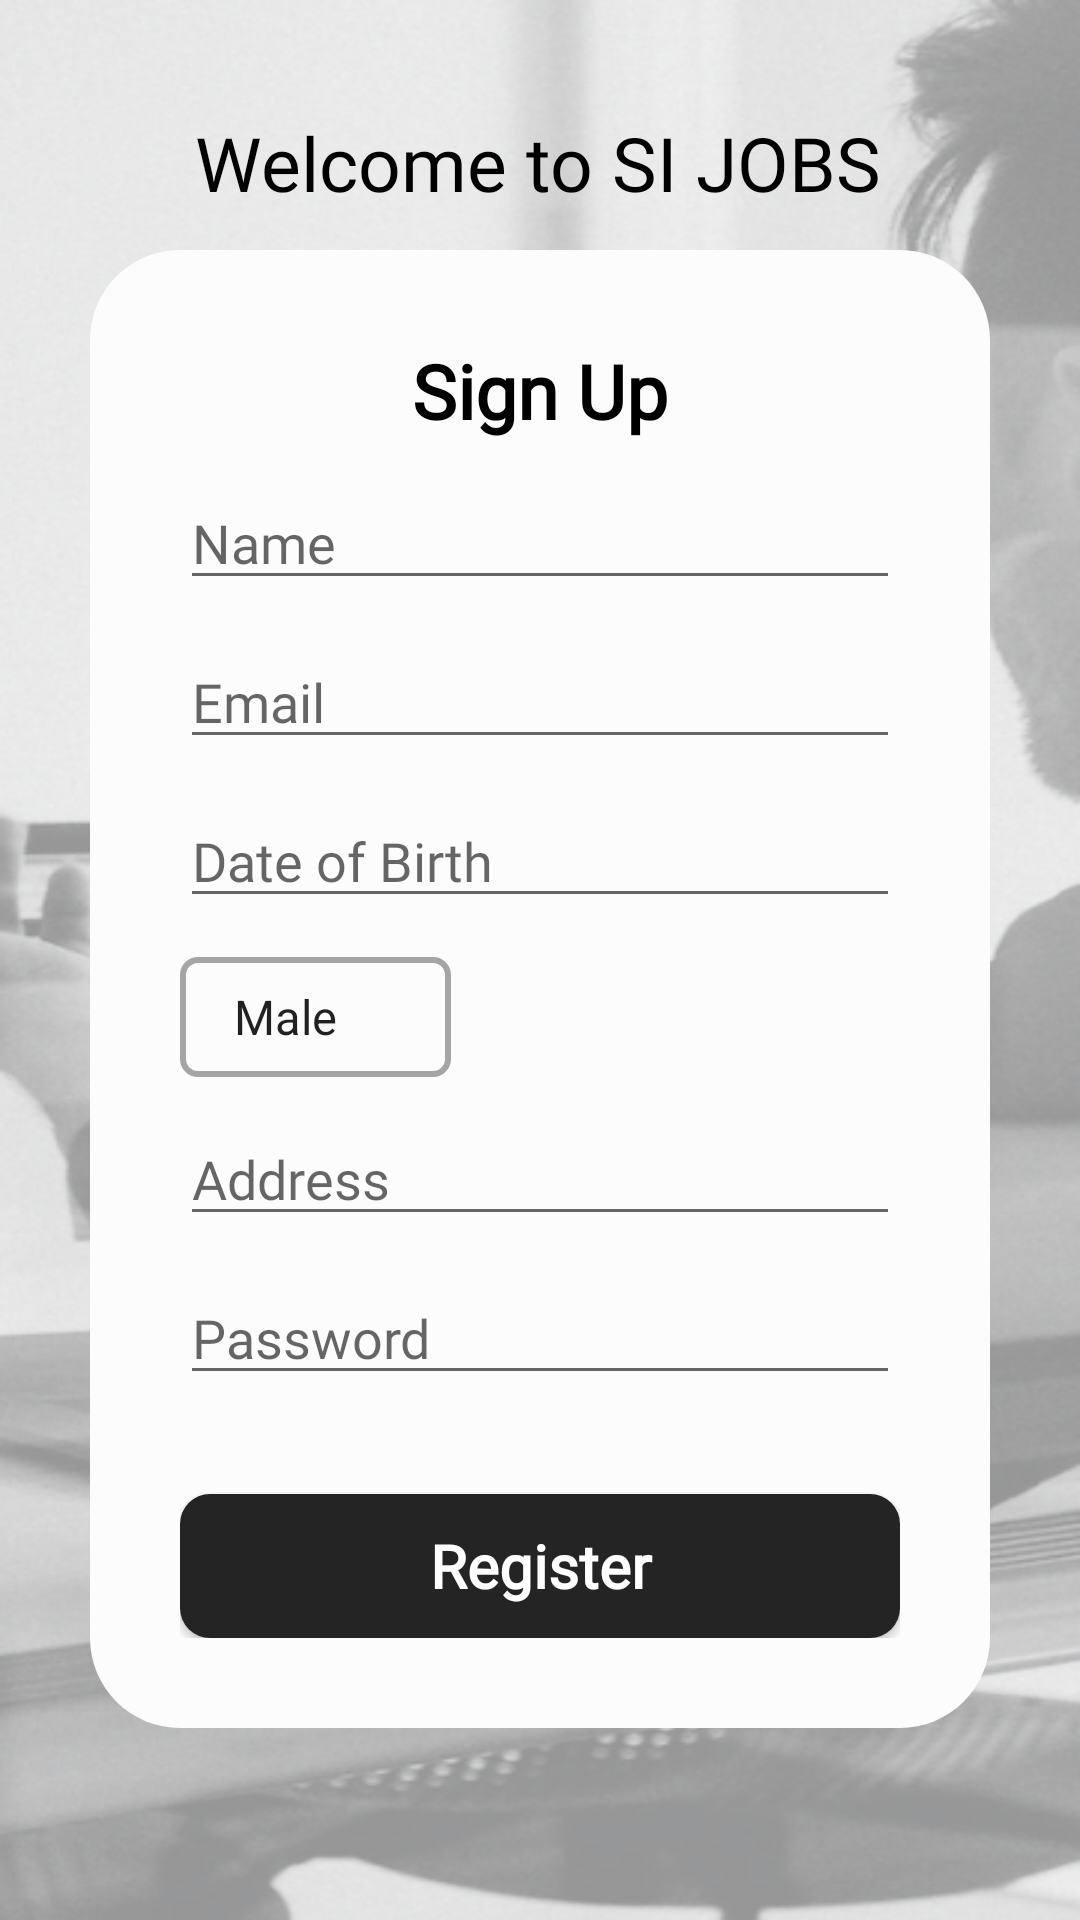

Android layout source for this screen:
<!-- AndroidManifest.xml: application theme Theme.SiJobs -->
<!-- res/layout/activity_register.xml -->
<?xml version="1.0" encoding="utf-8"?>
<androidx.constraintlayout.widget.ConstraintLayout xmlns:android="http://schemas.android.com/apk/res/android"
    xmlns:app="http://schemas.android.com/apk/res-auto"
    xmlns:tools="http://schemas.android.com/tools"
    android:layout_width="match_parent"
    android:layout_height="match_parent"
    android:background="@drawable/bg_login"
    tools:context=".RegisterActivity">


    <TextView
        android:id="@+id/textView18"
        android:layout_width="wrap_content"
        android:layout_height="wrap_content"
        android:layout_marginTop="4dp"
        android:fontFamily="@font/roboto_bold"
        android:text="@string/welcome_to_si_jobs"
        android:textColor="@color/black"
        android:textSize="25sp"
        app:layout_constraintBottom_toTopOf="@+id/constraintLayout2"
        app:layout_constraintEnd_toEndOf="parent"
        app:layout_constraintHorizontal_bias="0.496"
        app:layout_constraintStart_toStartOf="parent"
        app:layout_constraintTop_toTopOf="parent"
        app:layout_constraintVertical_bias="0.73" />

    <androidx.constraintlayout.widget.ConstraintLayout
        android:id="@+id/constraintLayout2"
        android:layout_width="0dp"
        android:layout_height="0dp"
        android:layout_marginHorizontal="30dp"
        android:background="@drawable/shape_login_box"
        android:paddingHorizontal="30dp"
        android:paddingVertical="30dp"
        app:layout_constraintBottom_toTopOf="@+id/guideline2"
        app:layout_constraintEnd_toEndOf="parent"
        app:layout_constraintStart_toStartOf="parent"
        app:layout_constraintTop_toTopOf="@+id/guideline1"
        app:layout_constraintVertical_bias="0.0">

        <TextView
            android:id="@+id/loginView"
            android:layout_width="wrap_content"
            android:layout_height="wrap_content"
            android:layout_gravity="center"
            android:fontFamily="@font/roboto"
            android:text="@string/sign_up"
            android:textColor="@color/black"
            android:textSize="25sp"
            android:textStyle="bold"
            app:layout_constraintEnd_toEndOf="parent"
            app:layout_constraintStart_toStartOf="parent"
            app:layout_constraintTop_toTopOf="parent" />


        <EditText
            android:id="@+id/nameInput"
            android:layout_width="0dp"
            android:layout_height="40dp"
            android:autofillHints=""
            android:fontFamily="@font/roboto"
            android:hint="Name"
            android:inputType="text"
            app:layout_constraintBottom_toTopOf="@+id/emailInput"
            app:layout_constraintEnd_toEndOf="parent"
            app:layout_constraintStart_toStartOf="parent"
            app:layout_constraintTop_toBottomOf="@+id/loginView"
            tools:ignore="TextContrastCheck" />

        <EditText
            android:id="@+id/emailInput"
            android:layout_width="0dp"
            android:layout_height="40dp"
            android:autofillHints=""
            android:fontFamily="@font/roboto"
            android:hint="Email"
            android:inputType="textEmailAddress"
            app:layout_constraintBottom_toTopOf="@+id/birthInput"
            app:layout_constraintEnd_toEndOf="parent"
            app:layout_constraintStart_toStartOf="parent"
            app:layout_constraintTop_toBottomOf="@+id/nameInput" />


        <EditText
            android:id="@+id/birthInput"
            android:layout_width="0dp"
            android:layout_height="40dp"
            android:layout_gravity="center"
            android:autofillHints=""
            android:hint="Date of Birth"
            android:fontFamily="@font/roboto"
            android:inputType="date"
            app:layout_constraintBottom_toTopOf="@+id/sp_gender"
            app:layout_constraintEnd_toEndOf="parent"
            app:layout_constraintStart_toStartOf="parent"
            app:layout_constraintTop_toBottomOf="@+id/emailInput"
            tools:ignore="TextContrastCheck" />

        <Spinner
            android:id="@+id/sp_gender"
            android:layout_width="wrap_content"
            android:layout_height="40dp"
            android:background="@drawable/bubblestroke"
            android:entries="@array/gender"
            android:fontFamily="@font/roboto"
            android:paddingStart="10dp"
            android:paddingEnd="30dp"
            app:layout_constraintBottom_toTopOf="@+id/addressInput"
            app:layout_constraintStart_toStartOf="@+id/birthInput"
            app:layout_constraintTop_toBottomOf="@+id/birthInput" />

        <EditText
            android:id="@+id/addressInput"
            android:layout_width="0dp"
            android:layout_height="40dp"
            android:layout_gravity="center"
            android:autofillHints=""
            android:hint="Address"
            android:inputType="text"
            android:fontFamily="@font/roboto"
            app:layout_constraintBottom_toTopOf="@+id/passInput"
            app:layout_constraintEnd_toEndOf="parent"
            app:layout_constraintStart_toStartOf="parent"
            app:layout_constraintTop_toBottomOf="@+id/sp_gender"
            tools:ignore="TextContrastCheck" />

        <EditText
            android:id="@+id/passInput"
            android:layout_width="0dp"
            android:layout_height="40dp"
            android:layout_marginBottom="20dp"
            android:layout_gravity="center"
            android:autofillHints=""
            android:fontFamily="@font/roboto"
            android:hint="Password"
            android:inputType="textPassword"
            app:layout_constraintBottom_toTopOf="@+id/button"
            app:layout_constraintEnd_toEndOf="parent"
            app:layout_constraintHorizontal_bias="0.5"
            app:layout_constraintStart_toStartOf="parent"
            app:layout_constraintTop_toBottomOf="@+id/addressInput"
            tools:ignore="TextContrastCheck" />

        <Button
            android:id="@+id/button"
            android:layout_width="0dp"
            android:layout_height="wrap_content"
            android:background="@drawable/shape_login_btn"
            android:text="Register"
            android:textAllCaps="false"
            android:textColor="@color/white"
            android:textSize="20sp"
            android:fontFamily="@font/roboto"
            android:textStyle="bold"
            app:layout_constraintBottom_toBottomOf="parent"
            app:layout_constraintEnd_toEndOf="parent"
            app:layout_constraintHorizontal_bias="0.733"
            app:layout_constraintStart_toStartOf="parent" />


    </androidx.constraintlayout.widget.ConstraintLayout>

    <androidx.constraintlayout.widget.Guideline
        android:id="@+id/guideline1"
        android:layout_width="wrap_content"
        android:layout_height="wrap_content"
        android:orientation="horizontal"
        app:layout_constraintGuide_percent="0.13" />

    <androidx.constraintlayout.widget.Guideline
        android:id="@+id/guideline2"
        android:layout_width="wrap_content"
        android:layout_height="wrap_content"
        android:orientation="horizontal"
        app:layout_constraintGuide_percent="0.9" />

</androidx.constraintlayout.widget.ConstraintLayout>
<!-- resources referenced by this layout -->
<resources>
  <string-array name="gender">
          <item>Male</item>
          <item>Female</item>
      </string-array>
  <color name="black">#FF000000</color>
  <color name="white">#FFFFFFFF</color>
  <!-- drawable bg_login: png bitmap (drawable, 379113 bytes) -->
  <!-- drawable bubblestroke (drawable) -->
  <?xml version="1.0" encoding="utf-8"?>
  <shape xmlns:android="http://schemas.android.com/apk/res/android">
      <stroke android:color="#A5A5A5"
          android:width="2dp"/>
  
      <corners android:radius="5dp"/>
  </shape>
  <!-- drawable shape_login_box (drawable) -->
  <?xml version="1.0" encoding="utf-8"?>
  <shape android:shape="rectangle" xmlns:android="http://schemas.android.com/apk/res/android">
      <solid android:color="@color/primary_white"></solid>
      <corners android:radius="30dp"></corners>
  
  </shape>
  <!-- drawable shape_login_btn (drawable) -->
  <?xml version="1.0" encoding="utf-8"?>
  <shape android:shape="rectangle" xmlns:android="http://schemas.android.com/apk/res/android">
      <solid android:color="@color/primary_gray"></solid>
      <corners android:radius="10dp"></corners>
  </shape>
  <string name="sign_up">Sign Up</string>
  <string name="welcome_to_si_jobs">Welcome to SI JOBS</string>
  <style name="Theme.SiJobs" parent="Theme.AppCompat.Light.NoActionBar">
          
          <item name="colorPrimary">@color/black_500</item>
          <item name="colorPrimaryVariant">@color/black_700</item>
          <item name="colorOnPrimary">@color/white</item>
          
          <item name="colorSecondary">@color/teal_200</item>
          <item name="colorSecondaryVariant">@color/teal_700</item>
          <item name="colorOnSecondary">@color/black</item>
          
          <item name="android:statusBarColor" tools:targetApi="l">?attr/colorPrimaryVariant</item>
          
      </style>
  <color name="primary_white">#FCFCFC</color>
  <color name="primary_gray">#242424</color>
  <color name="black_500">#3d3d3d</color>
  <color name="black_700">#3d3d3d</color>
  <color name="teal_200">#FF03DAC5</color>
  <color name="teal_700">#FF018786</color>
</resources>
